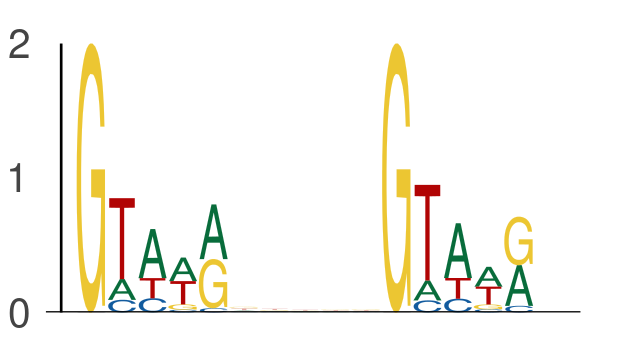

Source data for this figure (header and first rows):
seq_index, start_position, end_position, is_reversed_complement
7198, 60, 65, 0
7198, 70, 75, 0
1872, 14, 19, 0
1872, 24, 29, 0
4050, 44, 49, 0
4050, 54, 59, 0
4341, 36, 41, 0
4341, 46, 51, 0
4341, 46, 51, 0
4341, 56, 61, 0
1669, 42, 47, 0
1669, 52, 57, 0
3139, 10, 15, 0
3139, 20, 25, 0
3494, 44, 49, 0
3494, 54, 59, 0
6417, 29, 34, 0
6417, 39, 44, 0
4922, 44, 49, 0
4922, 54, 59, 0
7095, 51, 56, 0
7095, 61, 66, 0
4104, 69, 74, 0
4104, 79, 84, 0
4648, 5, 10, 0
4648, 15, 20, 0
6845, 13, 18, 0
6845, 23, 28, 0
4514, 46, 51, 0
4514, 56, 61, 0
3339, 53, 58, 0
3339, 63, 68, 0
2387, 69, 74, 0
2387, 79, 84, 0
6999, 46, 51, 0
6999, 56, 61, 0
5070, 67, 72, 0
5070, 77, 82, 0
3020, 28, 33, 0
3020, 38, 43, 0
1791, 27, 32, 0
1791, 37, 42, 0
5092, 42, 47, 0
5092, 52, 57, 0
7242, 37, 42, 0
7242, 47, 52, 0
5144, 26, 31, 0
5144, 36, 41, 0
883, 15, 20, 0
883, 25, 30, 0
4839, 27, 32, 0
4839, 37, 42, 0
7629, 63, 68, 0
7629, 73, 78, 0
7644, 36, 41, 0
7644, 46, 51, 0
4017, 38, 43, 0
4017, 48, 53, 0
159, 58, 63, 0
159, 68, 73, 0
... 810 more rows
